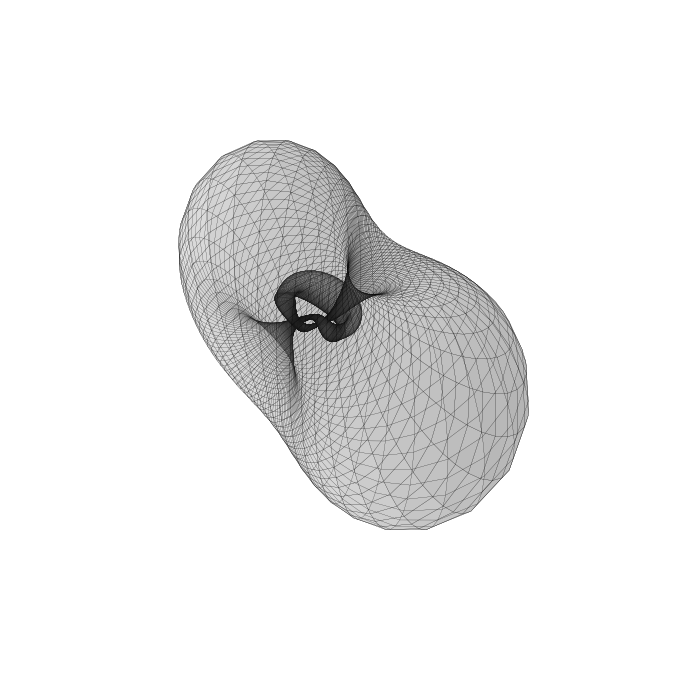

Write the Python code that produced this figure.
import numpy as np
import matplotlib.pyplot as plt
from mpl_toolkits.mplot3d import Axes3D

# Inversion sphere
center = np.array([3, 0.0, 0.0])  # center of inversion sphere
R = 1                              # radius of inversion sphere

# === Parameter grid ===
u = np.linspace(0, 4 * np.pi, 400)
v = np.linspace(0, 2 * np.pi, 100)
u, v = np.meshgrid(u, v)

# === Helper factor ===
factor = 1

# === Parametric equations ===
x = ( -np.cos(u) * np.cos(v) - 3 * np.cos(u) * (1.5 + 0.5 * np.sin(3*u/2)) ) * factor
y = ( np.sin(u) * np.sin(v) + 3 * np.sin(u) * (1.5 + 0.5 * np.sin(3*u/2)) ) * factor
z = ( np.sin(v) + 2 * np.cos(3*u/2) ) * factor

# === Inversion ===
X = x - center[0]
Y = y - center[1]
Z = z - center[2]

r2 = X**2 + Y**2 + Z**2
# avoid division by zero
r2[r2 == 0] = np.nan

x_inv = center[0] + (R**2 * X) / r2
y_inv = center[1] + (R**2 * Y) / r2
z_inv = center[2] + (R**2 * Z) / r2

# === Plot ===
fig = plt.figure(figsize=(9, 7))
ax = fig.add_subplot(111, projection='3d')
ax.set_proj_type('ortho')

# Original surface (light gray)
#ax.plot_surface(
#    x, y, z,
#    rstride=1, cstride=1,
#    color='#d9d9d9',
#    linewidth=0.1,
#    edgecolor='k',
#    alpha=0.5
#)

# Inverted surface (blue tone)
ax.plot_surface(
    x_inv, y_inv, z_inv,
    rstride=1, cstride=1,
    #color='#4f83cc',
    color='#f2f2f2',
    linewidth=0.1,
    edgecolor='k',
    alpha=0.3
)

# === Labels, title, aspect ===
ax.set_xlabel('X', fontsize=12)
ax.set_ylabel('Y', fontsize=12)
ax.set_zlabel('Z', fontsize=12)
#ax.set_title(r"Inversion of Trefoil Knot Surface", fontsize=14)

ax.axis('off')
ax.set_box_aspect([1, 1, 1])
ax.view_init(elev=20, azim=190)
#ax.view_init(elev=90, azim=90)


plt.tight_layout()
plt.show()